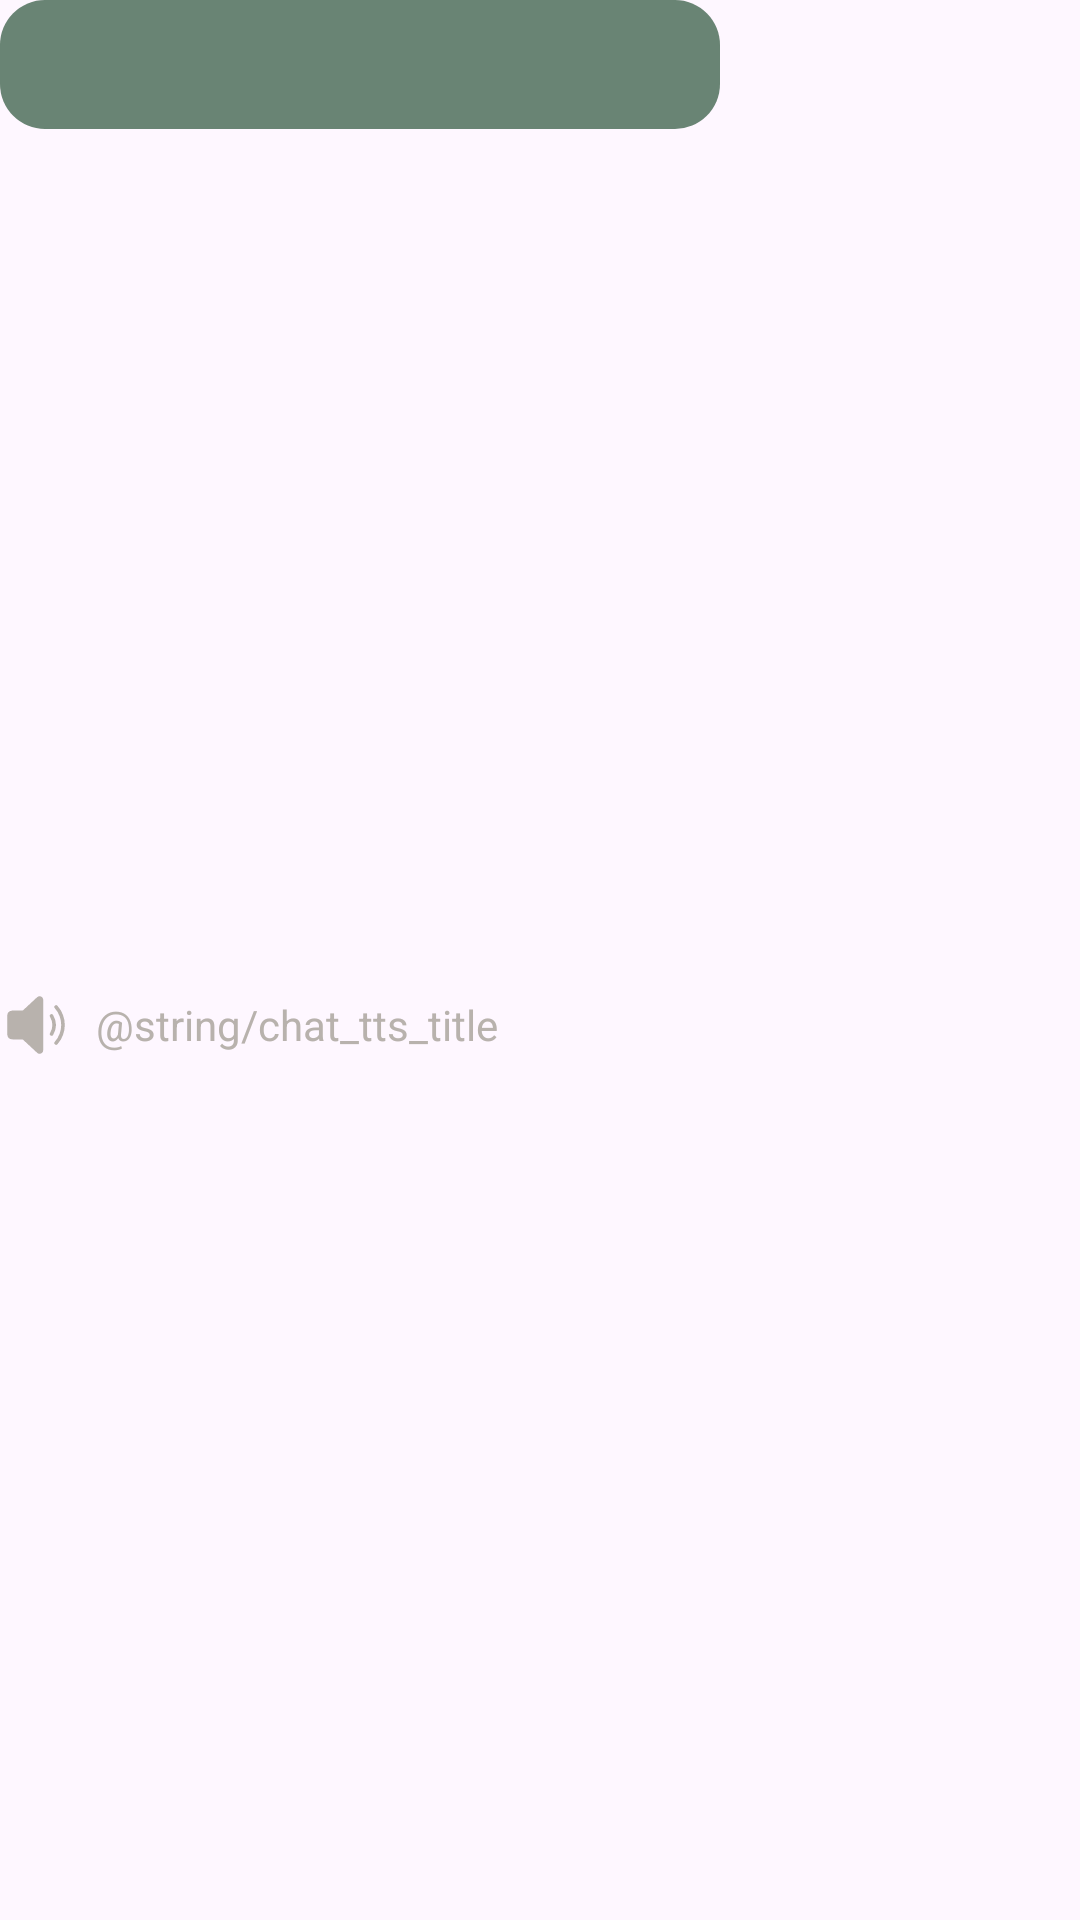

Produce the Android XML layout that renders to this screen, including the resource entries it uses.
<!-- AndroidManifest.xml: application theme Theme.LumaAIApp -->
<!-- res/layout/chat_model.xml -->
<?xml version="1.0" encoding="utf-8"?>
<androidx.constraintlayout.widget.ConstraintLayout xmlns:android="http://schemas.android.com/apk/res/android"
    android:layout_width="match_parent"
    android:layout_height="wrap_content"
    android:layout_marginTop="16dp"
    xmlns:app="http://schemas.android.com/apk/res-auto"
    xmlns:tools="http://schemas.android.com/tools">
    <TextView
        android:id="@+id/txtview_chat_model"
        android:layout_width="0dp"
        android:layout_height="wrap_content"
        app:layout_constraintHorizontal_weight="2"
        android:padding="12dp"
        android:gravity="start"
        android:textColor="@color/white"
        android:background="@drawable/rect_primary"
        android:textAppearance="@style/LumaAI.TextAppearance.BodyMedium"
        app:layout_constraintEnd_toStartOf="@+id/space_chat_model"
        app:layout_constraintStart_toStartOf="parent"
        app:layout_constraintTop_toTopOf="parent"
        tools:text="นี่คืองานทั้งหมดครับ"
        />
    <Space
        android:id="@+id/space_chat_model"
        android:layout_width="0dp"
        android:layout_height="match_parent"
        app:layout_constraintHorizontal_weight="1"
        app:layout_constraintEnd_toEndOf="parent"
        app:layout_constraintStart_toEndOf="@+id/txtview_chat_model"
        />
    <ImageView
        android:id="@+id/imgview_chat_model_tts"
        android:layout_width="24dp"
        android:layout_height="24dp"
        android:src="@drawable/ic_chat_tts"
        app:tint="@color/disabled"
        app:layout_constraintTop_toBottomOf="@+id/txtview_chat_model"
        app:layout_constraintStart_toStartOf="parent"
        app:layout_constraintBottom_toBottomOf="parent"
        />
    <TextView
        android:id="@+id/txtview_chat_model_tts"
        android:layout_width="wrap_content"
        android:layout_height="wrap_content"
        android:textColor="@color/disabled"
        android:paddingHorizontal="8dp"
        android:paddingVertical="4dp"
        android:textAppearance="@style/LumaAI.TextAppearance.BodyMedium"
        android:text="@string/chat_tts_title"
        app:layout_constraintStart_toEndOf="@+id/imgview_chat_model_tts"
        app:layout_constraintTop_toBottomOf="@+id/txtview_chat_model"
        app:layout_constraintBottom_toBottomOf="parent"
        />
</androidx.constraintlayout.widget.ConstraintLayout>
<!-- resources referenced by this layout -->
<resources>
  <color name="disabled">#FFB8B2AD</color>
  <color name="white">#FFFFFFFF</color>
  <!-- drawable ic_chat_tts (drawable) -->
  <vector xmlns:android="http://schemas.android.com/apk/res/android"
      android:width="128dp"
      android:height="128dp"
      android:viewportWidth="20"
      android:viewportHeight="20">
    <path
        android:pathData="M10.323,2.273c0.612,-0.568 1.59,-0.177 1.674,0.622l0.006,0.111v13.988c0,0.835 -0.952,1.286 -1.595,0.804l-0.085,-0.071l-3.872,-3.594a0.5,0.5 0,0 0,-0.247 -0.124L6.11,14L3.503,14a1.5,1.5 0,0 1,-1.493 -1.356l-0.007,-0.144v-5a1.5,1.5 0,0 1,1.355 -1.493L3.503,6L6.11,6a0.5,0.5 0,0 0,0.266 -0.076l0.075,-0.057l3.872,-3.594zM15.963,4.666a8,8 0,0 1,0 10.668a0.5,0.5 0,0 1,-0.745 -0.668a7,7 0,0 0,0 -9.332a0.5,0.5 0,0 1,0.745 -0.668zM14.763,7.25a5.498,5.498 0,0 1,0.001 5.5a0.5,0.5 0,0 1,-0.866 -0.5a4.498,4.498 0,0 0,0 -4.5a0.5,0.5 0,1 1,0.865 -0.5z"
        android:fillColor="#000000"
        android:fillType="nonZero"/>
  </vector>
  <!-- drawable rect_primary (drawable) -->
  <?xml version="1.0" encoding="utf-8"?>
  <selector xmlns:android="http://schemas.android.com/apk/res/android">
      <item>
          <shape android:shape="rectangle">
              <solid android:color="@color/primary"/>
              <corners android:radius="15dp"/>
          </shape>
  
      </item>
  </selector>
  <style name="LumaAI.TextAppearance.BodyMedium" parent="TextAppearance.AppCompat">
          <item name="fontFamily">@font/thai_fonts</item>
          <item name="android:textSize">14sp</item>
      </style>
  <style name="Theme.LumaAIApp" parent="Base.Theme.LumaAIApp" />
  <color name="primary">#FF698474</color>
  <style name="Base.Theme.LumaAIApp" parent="Theme.Material3.DayNight.NoActionBar">
          <item name="android:statusBarColor">@android:color/transparent</item>
          <item name="android:navigationBarColor">@android:color/transparent</item>
          
          
      </style>
</resources>
